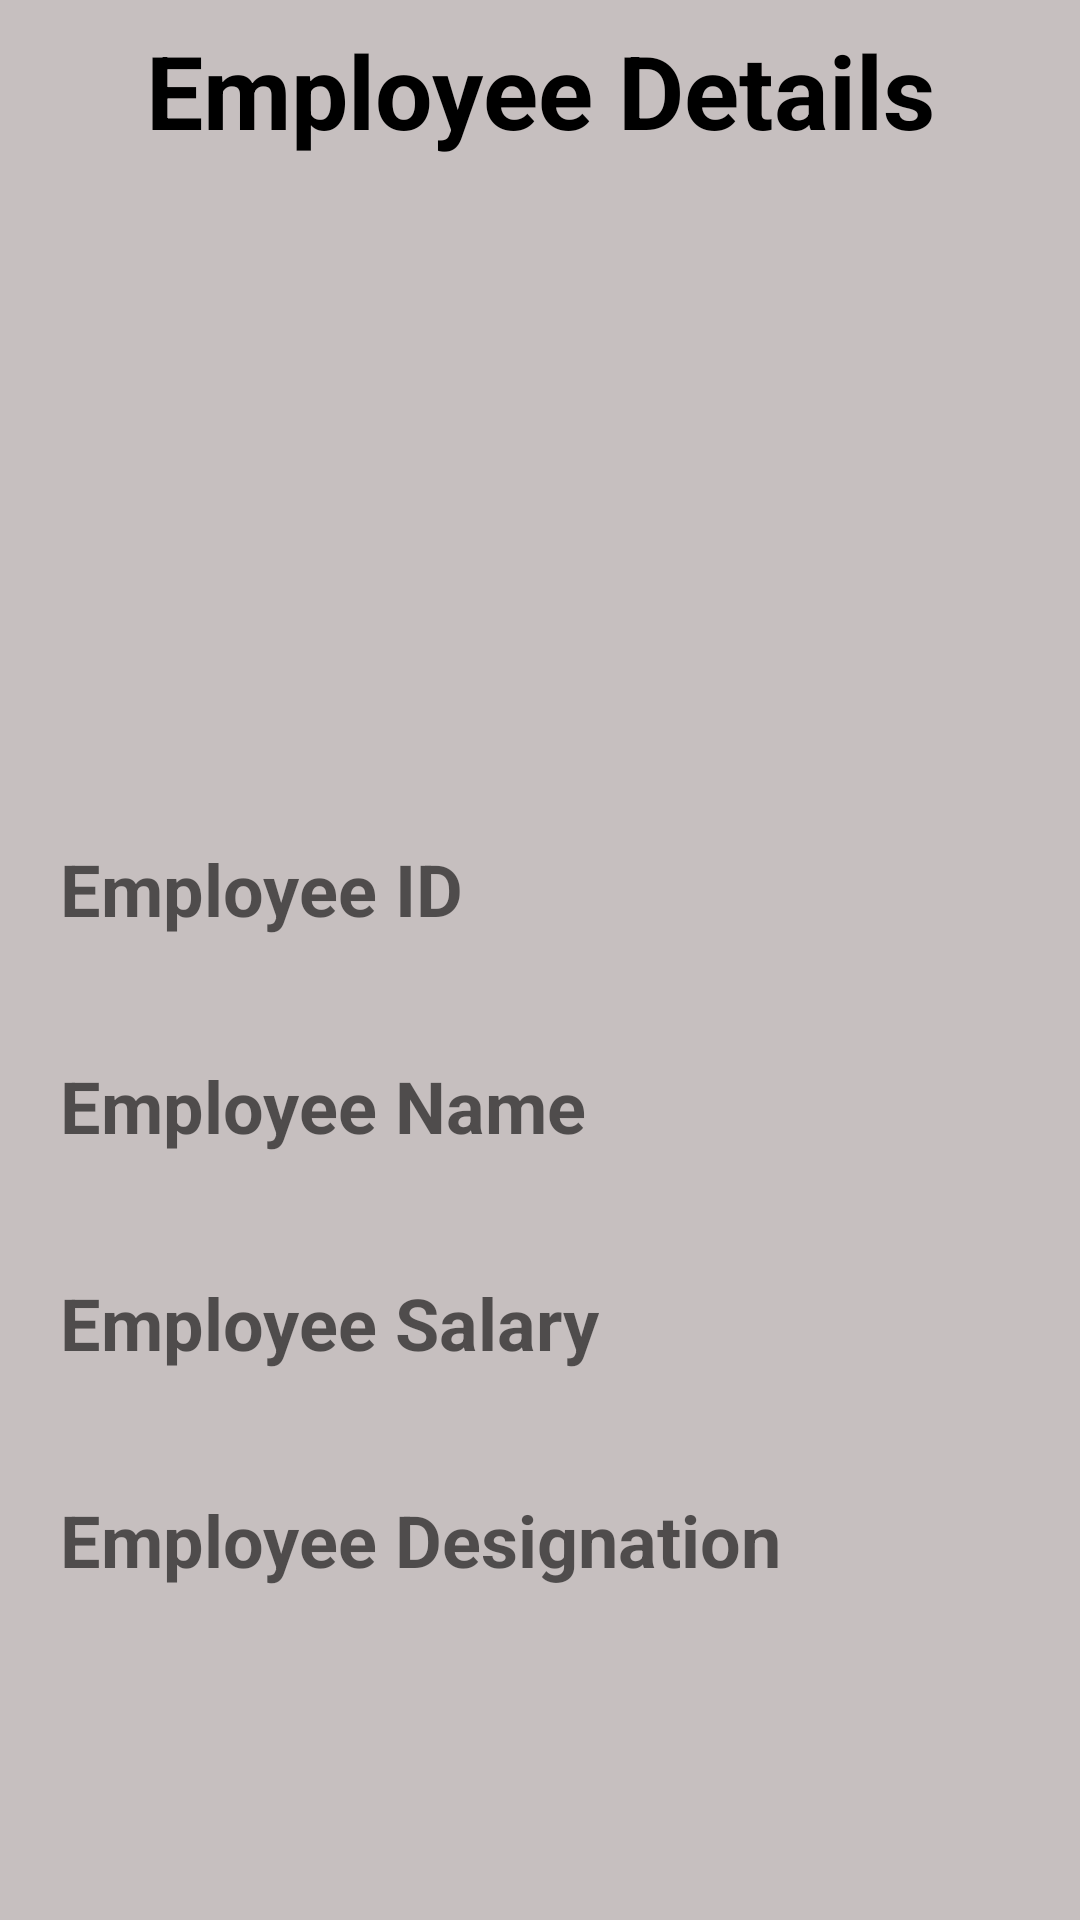

Write the Android layout XML for this screen, with the resource values it uses.
<!-- AndroidManifest.xml: application theme Theme.DisplayGridView -->
<!-- res/layout/activity_main2.xml -->
<?xml version="1.0" encoding="utf-8"?>
<LinearLayout xmlns:android="http://schemas.android.com/apk/res/android"
    xmlns:app="http://schemas.android.com/apk/res-auto"
    xmlns:tools="http://schemas.android.com/tools"
    android:layout_width="match_parent"
    android:layout_height="match_parent"
    android:orientation="vertical"
    android:background="#C6BFBF"
    tools:context=".MainActivity2">

    <TextView
        android:layout_width="match_parent"
        android:layout_height="60dp"
        android:text="Employee Details"
        android:textSize="34dp"
        android:textStyle="bold"
        android:gravity="center"
        android:textColor="@color/black"
        />

    <ImageView
        android:layout_width="200dp"
        android:layout_height="200dp"
        android:id="@+id/imagedisplay"
        android:layout_gravity="center_horizontal"
        />
    <TextView
        android:layout_width="wrap_content"
        android:layout_height="wrap_content"
        android:id="@+id/eIDTxt"
        android:padding="10dp"
        android:textSize="24sp"
        android:textColor="@color/purple_700"
        android:layout_margin="10dp"
        android:textStyle="bold|normal"

        android:hint="Employee ID"/>

    <TextView
        android:layout_width="wrap_content"
        android:layout_height="wrap_content"
        android:id="@+id/enameTxt"
        android:padding="10dp"
        android:textSize="24sp"
        android:textColor="@color/purple_700"
        android:layout_margin="10dp"
        android:textStyle="bold|normal"

        android:hint="Employee Name"/>

    <TextView
        android:layout_width="wrap_content"
        android:layout_height="wrap_content"
        android:id="@+id/esalTxt"
        android:padding="10dp"
        android:textSize="24sp"
        android:textColor="@color/purple_700"
        android:layout_margin="10dp"
        android:textStyle="bold|normal"

        android:hint="Employee Salary"/>

    <TextView
        android:layout_width="wrap_content"
        android:layout_height="wrap_content"
        android:id="@+id/edesignationTxt"
        android:padding="10dp"
        android:textSize="24sp"
        android:textColor="@color/purple_700"
        android:layout_margin="10dp"
        android:textStyle="bold|normal"

        android:hint="Employee Designation"/>




</LinearLayout>
<!-- resources referenced by this layout -->
<resources>
  <style name="Theme.DisplayGridView" parent="Theme.MaterialComponents.DayNight.DarkActionBar">
          
          <item name="colorPrimary">@color/purple_500</item>
          <item name="colorPrimaryVariant">@color/purple_700</item>
          <item name="colorOnPrimary">@color/white</item>
          
          <item name="colorSecondary">@color/teal_200</item>
          <item name="colorSecondaryVariant">@color/teal_700</item>
          <item name="colorOnSecondary">@color/black</item>
          
          <item name="android:statusBarColor" tools:targetApi="l">?attr/colorPrimaryVariant</item>
          
      </style>
  <!-- not gathered from this repository: default colours our renderer supplied (Android Studio template values) -->
  <color name="purple_500">#FF6200EE</color>
  <color name="purple_700">#FF3700B3</color>
  <color name="teal_200">#FF03DAC5</color>
  <color name="teal_700">#FF018786</color>
  <color name="black">#FF000000</color>
  <color name="white">#FFFFFFFF</color>
</resources>
